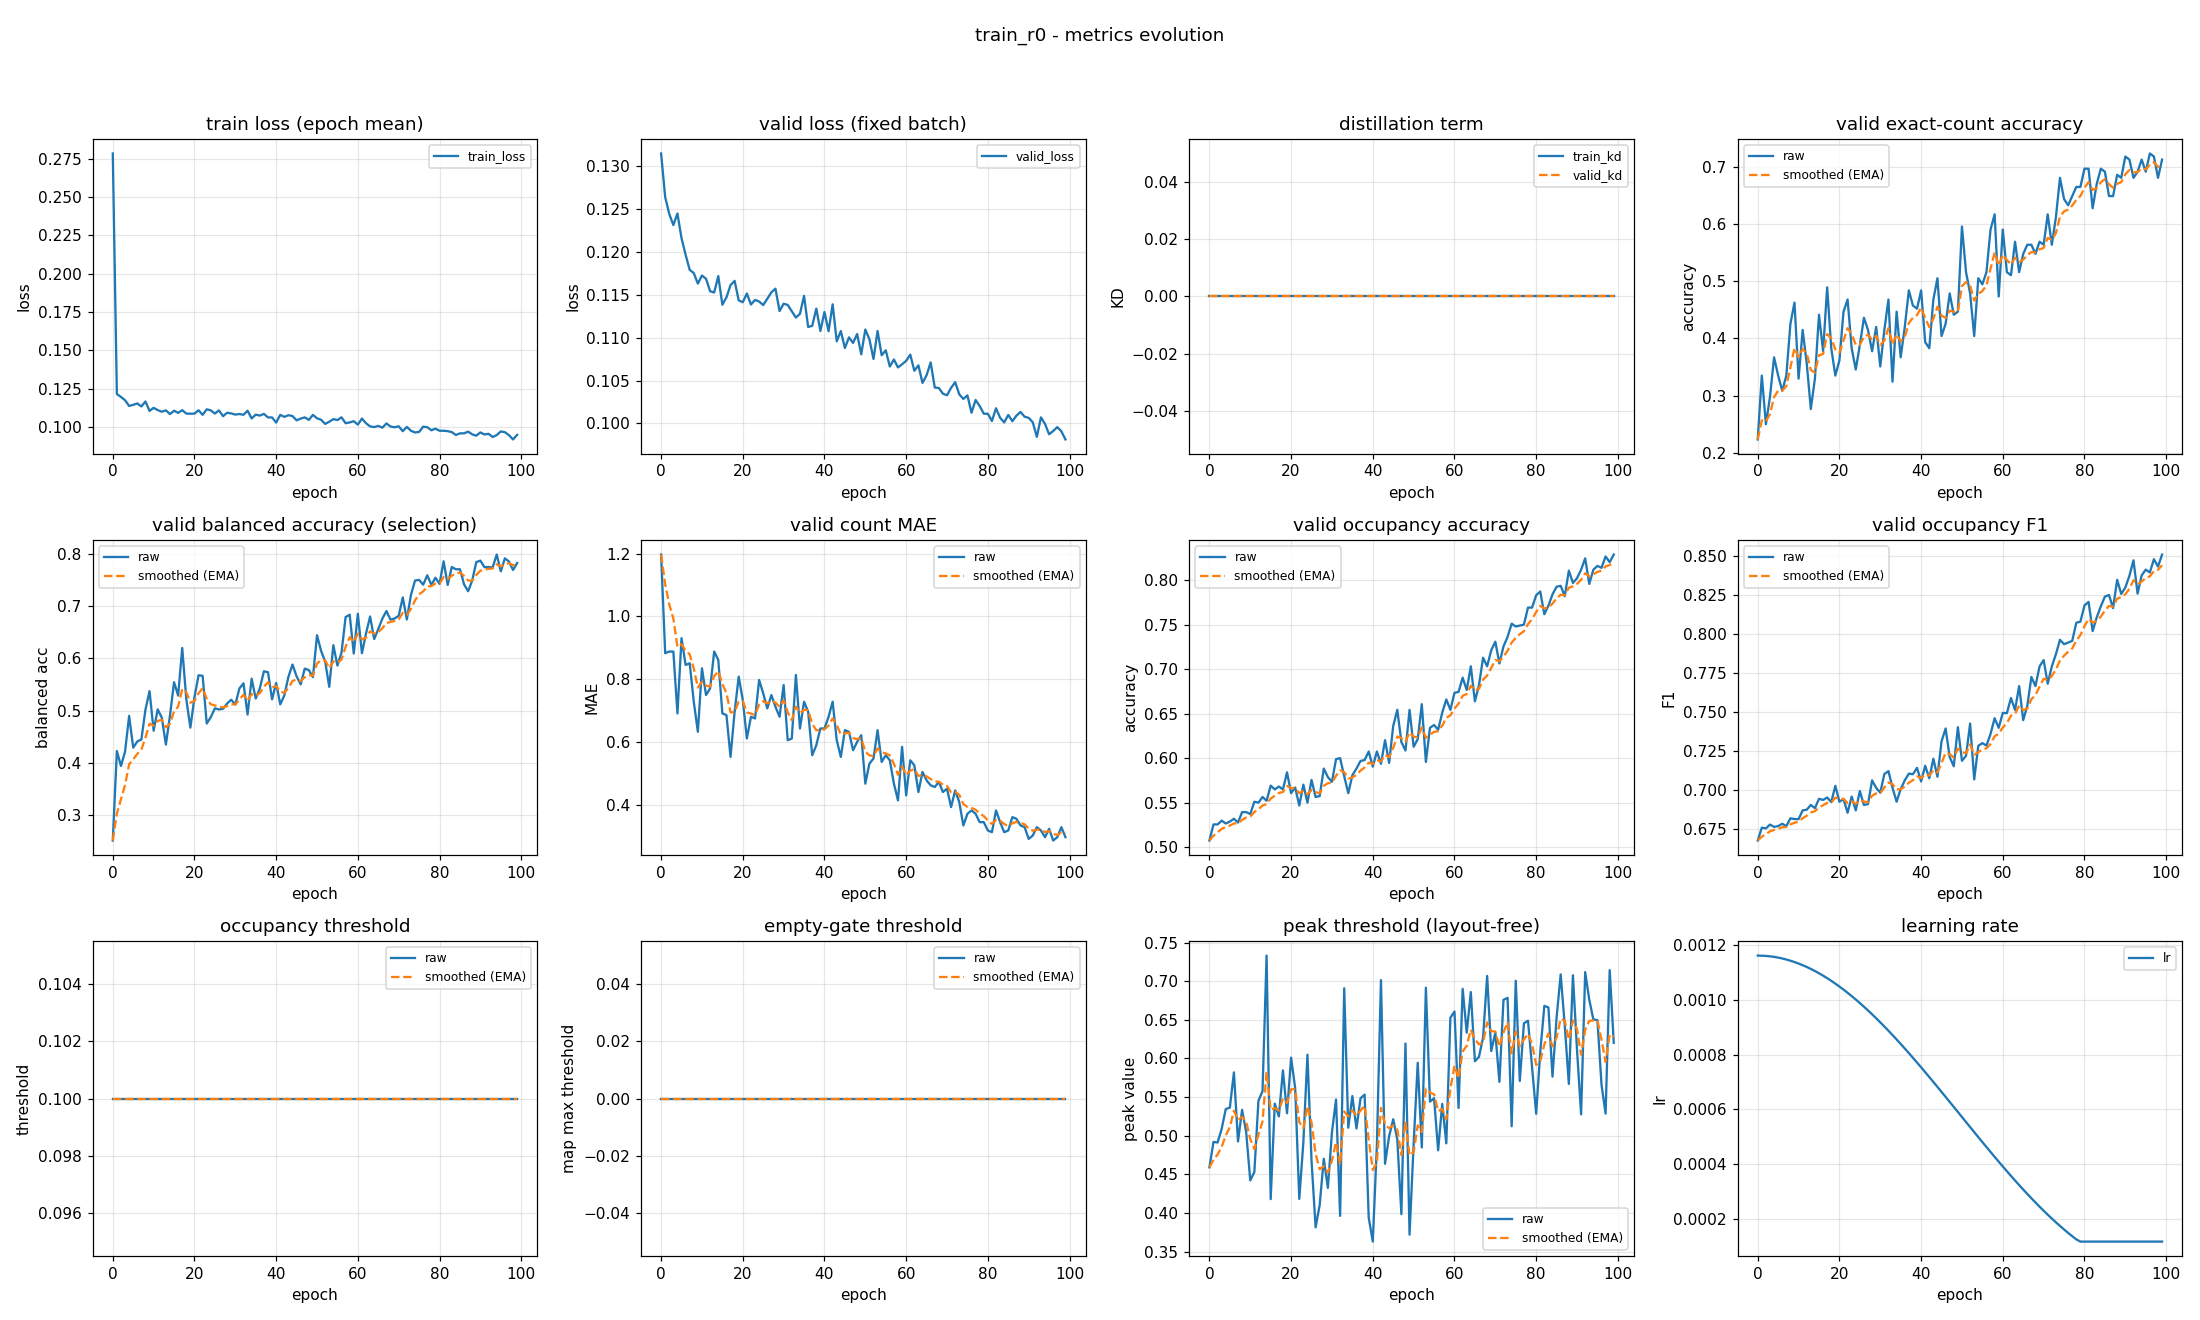

The data file committed next to this chart (first rows):
epoch, train_loss, valid_loss, train_kd, valid_kd, valid_accuracy, valid_accuracy_smoothed, valid_balanced_accuracy, valid_balanced_accuracy_smoothed, valid_mae, valid_mae_smoothed, valid_occupancy_accuracy, valid_occupancy_accuracy_smoothed, valid_occupancy_f1, valid_occupancy_f1_smoothed, valid_occupancy_threshold, valid_occupancy_threshold_smoothed, valid_empty_threshold, valid_empty_threshold_smoothed, valid_peak_threshold, valid_peak_threshold_smoothed, learning_rate
0, 0.2785, 0.1315, 0.0, 0.0, 0.2234, 0.2234, 0.2502, 0.2502, 1.197, 1.197, 0.5074, 0.5074, 0.6676, 0.6676, 0.1, 0.1, 0.0, 0.0, 0.459, 0.459, 0.001163
1, 0.1215, 0.1264, 0.0, 0.0, 0.3351, 0.2569, 0.4222, 0.3018, 0.883, 1.103, 0.5255, 0.5129, 0.6759, 0.6701, 0.1, 0.1, 0.0, 0.0, 0.492, 0.4689, 0.001162
2, 0.1196, 0.1244, 0.0, 0.0, 0.25, 0.2548, 0.3934, 0.3293, 0.8883, 1.038, 0.5255, 0.5167, 0.6754, 0.6717, 0.1, 0.1, 0.0, 0.0, 0.4911, 0.4756, 0.001161
3, 0.1175, 0.1231, 0.0, 0.0, 0.2979, 0.2677, 0.4208, 0.3567, 0.8883, 0.9933, 0.5298, 0.5206, 0.6778, 0.6735, 0.1, 0.1, 0.0, 0.0, 0.5089, 0.4856, 0.00116
4, 0.1137, 0.1245, 0.0, 0.0, 0.367, 0.2975, 0.4897, 0.3966, 0.6915, 0.9028, 0.5266, 0.5224, 0.6764, 0.6744, 0.1, 0.1, 0.0, 0.0, 0.5344, 0.5002, 0.001158
5, 0.1144, 0.1216, 0.0, 0.0, 0.3351, 0.3088, 0.4286, 0.4062, 0.9309, 0.9112, 0.5287, 0.5243, 0.6769, 0.6751, 0.1, 0.1, 0.0, 0.0, 0.5363, 0.5111, 0.001155
6, 0.1154, 0.1197, 0.0, 0.0, 0.3085, 0.3087, 0.4405, 0.4165, 0.8457, 0.8916, 0.5319, 0.5266, 0.6784, 0.6761, 0.1, 0.1, 0.0, 0.0, 0.5819, 0.5323, 0.001152
7, 0.1134, 0.1179, 0.0, 0.0, 0.3351, 0.3166, 0.4443, 0.4249, 0.8511, 0.8794, 0.5277, 0.5269, 0.6769, 0.6763, 0.1, 0.1, 0.0, 0.0, 0.4925, 0.5204, 0.001148
8, 0.1166, 0.1175, 0.0, 0.0, 0.4255, 0.3493, 0.5018, 0.4479, 0.7287, 0.8342, 0.5394, 0.5306, 0.6819, 0.678, 0.1, 0.1, 0.0, 0.0, 0.5335, 0.5243, 0.001144
9, 0.1105, 0.1163, 0.0, 0.0, 0.4628, 0.3833, 0.5373, 0.4747, 0.633, 0.7738, 0.5394, 0.5333, 0.6814, 0.679, 0.1, 0.1, 0.0, 0.0, 0.5047, 0.5184, 0.001139
10, 0.1125, 0.1173, 0.0, 0.0, 0.3298, 0.3673, 0.4612, 0.4707, 0.8351, 0.7922, 0.5372, 0.5345, 0.6813, 0.6797, 0.1, 0.1, 0.0, 0.0, 0.4421, 0.4955, 0.001134
11, 0.111, 0.1169, 0.0, 0.0, 0.4149, 0.3816, 0.5021, 0.4801, 0.75, 0.7796, 0.5511, 0.5394, 0.6869, 0.6819, 0.1, 0.1, 0.0, 0.0, 0.4529, 0.4827, 0.001128
12, 0.11, 0.1154, 0.0, 0.0, 0.3564, 0.374, 0.4863, 0.482, 0.7713, 0.7771, 0.55, 0.5426, 0.6874, 0.6835, 0.1, 0.1, 0.0, 0.0, 0.5451, 0.5014, 0.001121
13, 0.1109, 0.1153, 0.0, 0.0, 0.2766, 0.3448, 0.4346, 0.4677, 0.8883, 0.8104, 0.5564, 0.5467, 0.6904, 0.6856, 0.1, 0.1, 0.0, 0.0, 0.5576, 0.5183, 0.001114
14, 0.1084, 0.1172, 0.0, 0.0, 0.3298, 0.3403, 0.4902, 0.4745, 0.8617, 0.8258, 0.5521, 0.5484, 0.6884, 0.6864, 0.1, 0.1, 0.0, 0.0, 0.7331, 0.5827, 0.001106
15, 0.1106, 0.1138, 0.0, 0.0, 0.4415, 0.3706, 0.5543, 0.4984, 0.6915, 0.7855, 0.5691, 0.5546, 0.6943, 0.6888, 0.1, 0.1, 0.0, 0.0, 0.4179, 0.5333, 0.001098
16, 0.1092, 0.1147, 0.0, 0.0, 0.3777, 0.3728, 0.5287, 0.5075, 0.6862, 0.7557, 0.5649, 0.5577, 0.6936, 0.6903, 0.1, 0.1, 0.0, 0.0, 0.5415, 0.5357, 0.001089
17, 0.111, 0.1161, 0.0, 0.0, 0.4894, 0.4077, 0.6202, 0.5413, 0.5532, 0.695, 0.5681, 0.5608, 0.6952, 0.6917, 0.1, 0.1, 0.0, 0.0, 0.525, 0.5325, 0.00108
18, 0.1088, 0.1166, 0.0, 0.0, 0.383, 0.4003, 0.5217, 0.5354, 0.6968, 0.6955, 0.5649, 0.562, 0.6922, 0.6919, 0.1, 0.1, 0.0, 0.0, 0.5845, 0.5481, 0.00107
19, 0.1087, 0.1144, 0.0, 0.0, 0.3351, 0.3807, 0.4671, 0.5149, 0.8085, 0.7294, 0.584, 0.5686, 0.7027, 0.6951, 0.1, 0.1, 0.0, 0.0, 0.529, 0.5424, 0.00106
20, 0.1087, 0.1141, 0.0, 0.0, 0.3617, 0.375, 0.5255, 0.5181, 0.734, 0.7308, 0.5606, 0.5662, 0.6925, 0.6943, 0.1, 0.1, 0.0, 0.0, 0.601, 0.56, 0.001049
21, 0.1109, 0.1152, 0.0, 0.0, 0.4468, 0.3966, 0.5677, 0.533, 0.6117, 0.6951, 0.567, 0.5665, 0.6942, 0.6943, 0.1, 0.1, 0.0, 0.0, 0.5614, 0.5604, 0.001038
22, 0.1079, 0.1139, 0.0, 0.0, 0.4681, 0.418, 0.5666, 0.5431, 0.6809, 0.6908, 0.5468, 0.5606, 0.6854, 0.6916, 0.1, 0.1, 0.0, 0.0, 0.4181, 0.5177, 0.001027
23, 0.1115, 0.1144, 0.0, 0.0, 0.383, 0.4075, 0.4749, 0.5226, 0.6755, 0.6862, 0.5702, 0.5635, 0.6958, 0.6929, 0.1, 0.1, 0.0, 0.0, 0.4914, 0.5098, 0.001015
24, 0.1108, 0.1142, 0.0, 0.0, 0.3457, 0.389, 0.4873, 0.512, 0.7979, 0.7197, 0.55, 0.5594, 0.6869, 0.6911, 0.1, 0.1, 0.0, 0.0, 0.6049, 0.5383, 0.001002
25, 0.1088, 0.1138, 0.0, 0.0, 0.3883, 0.3888, 0.5042, 0.5097, 0.7553, 0.7304, 0.5755, 0.5643, 0.6993, 0.6936, 0.1, 0.1, 0.0, 0.0, 0.4676, 0.5171, 0.0009891
26, 0.1108, 0.1145, 0.0, 0.0, 0.4362, 0.403, 0.502, 0.5074, 0.7074, 0.7235, 0.5564, 0.5619, 0.6904, 0.6926, 0.1, 0.1, 0.0, 0.0, 0.3813, 0.4764, 0.0009758
27, 0.1071, 0.1153, 0.0, 0.0, 0.4149, 0.4066, 0.5033, 0.5062, 0.75, 0.7315, 0.5574, 0.5606, 0.6909, 0.6921, 0.1, 0.1, 0.0, 0.0, 0.4103, 0.4566, 0.000962
28, 0.1093, 0.1157, 0.0, 0.0, 0.3777, 0.3979, 0.5135, 0.5084, 0.7128, 0.7259, 0.5883, 0.5689, 0.7062, 0.6963, 0.1, 0.1, 0.0, 0.0, 0.4701, 0.4606, 0.0009479
29, 0.1088, 0.1131, 0.0, 0.0, 0.4202, 0.4046, 0.5207, 0.5121, 0.6809, 0.7124, 0.5787, 0.5718, 0.7014, 0.6978, 0.1, 0.1, 0.0, 0.0, 0.4324, 0.4522, 0.0009334
30, 0.1081, 0.114, 0.0, 0.0, 0.3511, 0.3885, 0.5114, 0.5118, 0.7819, 0.7332, 0.5734, 0.5723, 0.6983, 0.698, 0.1, 0.1, 0.0, 0.0, 0.5044, 0.4678, 0.0009185
31, 0.1085, 0.1138, 0.0, 0.0, 0.4149, 0.3964, 0.5423, 0.521, 0.6064, 0.6952, 0.5989, 0.5803, 0.7102, 0.7016, 0.1, 0.1, 0.0, 0.0, 0.5469, 0.4916, 0.0009033
32, 0.108, 0.1131, 0.0, 0.0, 0.4681, 0.4179, 0.5522, 0.5303, 0.6117, 0.6701, 0.6, 0.5862, 0.7121, 0.7048, 0.1, 0.1, 0.0, 0.0, 0.3962, 0.4629, 0.0008878
33, 0.1106, 0.1123, 0.0, 0.0, 0.3245, 0.3899, 0.4923, 0.5189, 0.8138, 0.7132, 0.5798, 0.5843, 0.7014, 0.7038, 0.1, 0.1, 0.0, 0.0, 0.6908, 0.5313, 0.000872
34, 0.1056, 0.1128, 0.0, 0.0, 0.4468, 0.407, 0.5611, 0.5316, 0.6436, 0.6924, 0.5606, 0.5772, 0.6925, 0.7004, 0.1, 0.1, 0.0, 0.0, 0.5103, 0.525, 0.0008559
35, 0.1081, 0.1149, 0.0, 0.0, 0.367, 0.395, 0.523, 0.529, 0.7287, 0.7033, 0.5809, 0.5783, 0.7006, 0.7005, 0.1, 0.1, 0.0, 0.0, 0.5513, 0.5329, 0.0008395
36, 0.1075, 0.1112, 0.0, 0.0, 0.4202, 0.4026, 0.5425, 0.5331, 0.6968, 0.7013, 0.5883, 0.5813, 0.7062, 0.7022, 0.1, 0.1, 0.0, 0.0, 0.5093, 0.5258, 0.0008228
37, 0.1085, 0.1114, 0.0, 0.0, 0.484, 0.427, 0.5754, 0.5458, 0.5585, 0.6585, 0.5968, 0.5859, 0.7105, 0.7047, 0.1, 0.1, 0.0, 0.0, 0.5484, 0.5326, 0.0008059
38, 0.1062, 0.1134, 0.0, 0.0, 0.4574, 0.4361, 0.5736, 0.5541, 0.5904, 0.6381, 0.5979, 0.5895, 0.7101, 0.7063, 0.1, 0.1, 0.0, 0.0, 0.5532, 0.5388, 0.0007888
39, 0.1062, 0.1108, 0.0, 0.0, 0.4521, 0.4409, 0.5214, 0.5443, 0.6436, 0.6397, 0.6074, 0.5949, 0.7142, 0.7087, 0.1, 0.1, 0.0, 0.0, 0.3939, 0.4953, 0.0007715
40, 0.1029, 0.113, 0.0, 0.0, 0.484, 0.4539, 0.5529, 0.5469, 0.6436, 0.6409, 0.5904, 0.5936, 0.7054, 0.7077, 0.1, 0.1, 0.0, 0.0, 0.3629, 0.4556, 0.0007539
41, 0.1079, 0.1108, 0.0, 0.0, 0.3936, 0.4358, 0.5117, 0.5363, 0.6809, 0.6529, 0.6074, 0.5977, 0.7155, 0.71, 0.1, 0.1, 0.0, 0.0, 0.4874, 0.4651, 0.0007362
42, 0.1066, 0.1139, 0.0, 0.0, 0.383, 0.4199, 0.5289, 0.5341, 0.7287, 0.6756, 0.5936, 0.5965, 0.7075, 0.7093, 0.1, 0.1, 0.0, 0.0, 0.7014, 0.536, 0.0007184
43, 0.1077, 0.1096, 0.0, 0.0, 0.4681, 0.4344, 0.5647, 0.5433, 0.6064, 0.6549, 0.6202, 0.6036, 0.72, 0.7125, 0.1, 0.1, 0.0, 0.0, 0.4636, 0.5143, 0.0007004
44, 0.1072, 0.1108, 0.0, 0.0, 0.5053, 0.4557, 0.5883, 0.5568, 0.5532, 0.6244, 0.5947, 0.6009, 0.7085, 0.7113, 0.1, 0.1, 0.0, 0.0, 0.4993, 0.5098, 0.0006823
45, 0.1044, 0.1088, 0.0, 0.0, 0.4043, 0.4402, 0.5657, 0.5595, 0.6383, 0.6285, 0.6362, 0.6115, 0.7311, 0.7172, 0.1, 0.1, 0.0, 0.0, 0.5213, 0.5132, 0.0006641
46, 0.1055, 0.11, 0.0, 0.0, 0.4255, 0.4358, 0.5502, 0.5567, 0.633, 0.6299, 0.6543, 0.6243, 0.7394, 0.7239, 0.1, 0.1, 0.0, 0.0, 0.4951, 0.5078, 0.0006458
47, 0.1063, 0.1094, 0.0, 0.0, 0.4787, 0.4487, 0.5805, 0.5638, 0.5745, 0.6133, 0.6181, 0.6225, 0.7211, 0.723, 0.1, 0.1, 0.0, 0.0, 0.3985, 0.475, 0.0006274
48, 0.1046, 0.1104, 0.0, 0.0, 0.4415, 0.4465, 0.5777, 0.568, 0.6011, 0.6096, 0.6085, 0.6183, 0.7152, 0.7207, 0.1, 0.1, 0.0, 0.0, 0.6193, 0.5183, 0.000609
49, 0.1079, 0.1081, 0.0, 0.0, 0.4468, 0.4466, 0.564, 0.5668, 0.6223, 0.6134, 0.6543, 0.6291, 0.7402, 0.7265, 0.1, 0.1, 0.0, 0.0, 0.3719, 0.4744, 0.0005906
50, 0.1057, 0.111, 0.0, 0.0, 0.5957, 0.4914, 0.6446, 0.5902, 0.4681, 0.5698, 0.6128, 0.6242, 0.7187, 0.7242, 0.1, 0.1, 0.0, 0.0, 0.4889, 0.4787, 0.0005721
51, 0.1047, 0.1098, 0.0, 0.0, 0.516, 0.4987, 0.6146, 0.5975, 0.5319, 0.5584, 0.6213, 0.6233, 0.7219, 0.7235, 0.1, 0.1, 0.0, 0.0, 0.5944, 0.5134, 0.0005537
52, 0.102, 0.1075, 0.0, 0.0, 0.4787, 0.4927, 0.594, 0.5964, 0.5479, 0.5553, 0.6606, 0.6345, 0.7425, 0.7292, 0.1, 0.1, 0.0, 0.0, 0.4847, 0.5048, 0.0005353
53, 0.1034, 0.1108, 0.0, 0.0, 0.4043, 0.4662, 0.5454, 0.5811, 0.6383, 0.5802, 0.5957, 0.6229, 0.7068, 0.7225, 0.1, 0.1, 0.0, 0.0, 0.6916, 0.5608, 0.0005169
54, 0.1051, 0.108, 0.0, 0.0, 0.5053, 0.4779, 0.6255, 0.5945, 0.5372, 0.5673, 0.634, 0.6262, 0.7283, 0.7242, 0.1, 0.1, 0.0, 0.0, 0.544, 0.5558, 0.0004986
55, 0.1045, 0.1085, 0.0, 0.0, 0.4947, 0.483, 0.5863, 0.592, 0.5585, 0.5647, 0.6372, 0.6295, 0.73, 0.726, 0.1, 0.1, 0.0, 0.0, 0.5484, 0.5536, 0.0004804
56, 0.1063, 0.1066, 0.0, 0.0, 0.516, 0.4929, 0.6113, 0.5978, 0.5426, 0.558, 0.6319, 0.6302, 0.7284, 0.7267, 0.1, 0.1, 0.0, 0.0, 0.4811, 0.5318, 0.0004623
57, 0.1025, 0.1075, 0.0, 0.0, 0.5904, 0.5221, 0.6794, 0.6223, 0.4681, 0.531, 0.6511, 0.6365, 0.7359, 0.7295, 0.1, 0.1, 0.0, 0.0, 0.5411, 0.5346, 0.0004443
58, 0.103, 0.1065, 0.0, 0.0, 0.617, 0.5506, 0.6841, 0.6408, 0.4149, 0.4962, 0.666, 0.6453, 0.746, 0.7344, 0.1, 0.1, 0.0, 0.0, 0.4901, 0.5213, 0.0004264
59, 0.1038, 0.1069, 0.0, 0.0, 0.4734, 0.5274, 0.6095, 0.6314, 0.5851, 0.5229, 0.6543, 0.648, 0.7398, 0.736, 0.1, 0.1, 0.0, 0.0, 0.6527, 0.5607, 0.0004087
... 40 more rows
